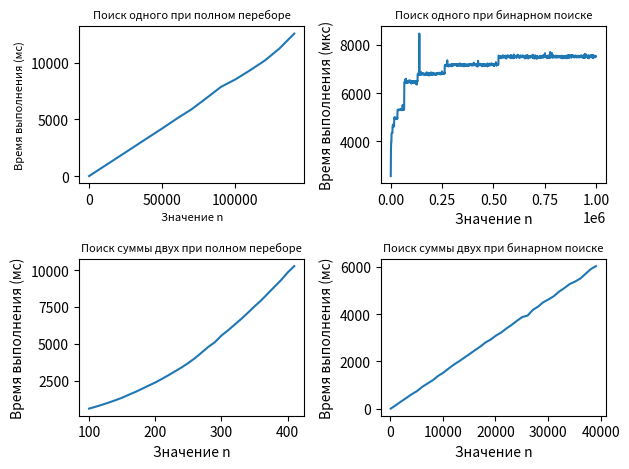

Python code for this plot:
import matplotlib.pyplot as plt
import numpy as np

n1 = [100,10100,20100,30100,40100,50100,60100,70100,80100,90100,100100,110100,120100,130100,140100]
x1 = [9.2,849.7,1690.1,2531,3377.7,4216.5,5084.5,5903.4,6873.9,7869.2,8541.8,9344,10199.1,11264.6,12567]

n2 = [100,1100,2100,3100,4100,5100,6100,7100,8100,9100,10100,11100,12100,13100,14100,15100,16100,17100,18100,19100,20100,21100,22100,23100,24100,25100,26100,27100,28100,29100,30100,31100,32100,33100,34100,35100,36100,37100,38100,39100,40100,41100,42100,43100,44100,45100,46100,47100,48100,49100,50100,51100,52100,53100,54100,55100,56100,57100,58100,59100,60100,61100,62100,63100,64100,65100,66100,67100,68100,69100,70100,71100,72100,73100,74100,75100,76100,77100,78100,79100,80100,81100,82100,83100,84100,85100,86100,87100,88100,89100,90100,91100,92100,93100,94100,95100,96100,97100,98100,99100,100100,101100,102100,103100,104100,105100,106100,107100,108100,109100,110100,111100,112100,113100,114100,115100,116100,117100,118100,119100,120100,121100,122100,123100,124100,125100,126100,127100,128100,129100,130100,131100,132100,133100,134100,135100,136100,137100,138100,139100,140100,141100,142100,143100,144100,145100,146100,147100,148100,149100,150100,151100,152100,153100,154100,155100,156100,157100,158100,159100,160100,161100,162100,163100,164100,165100,166100,167100,168100,169100,170100,171100,172100,173100,174100,175100,176100,177100,178100,179100,180100,181100,182100,183100,184100,185100,186100,187100,188100,189100,190100,191100,192100,193100,194100,195100,196100,197100,198100,199100,200100,201100,202100,203100,204100,205100,206100,207100,208100,209100,210100,211100,212100,213100,214100,215100,216100,217100,218100,219100,220100,221100,222100,223100,224100,225100,226100,227100,228100,229100,230100,231100,232100,233100,234100,235100,236100,237100,238100,239100,240100,241100,242100,243100,244100,245100,246100,247100,248100,249100,250100,251100,252100,253100,254100,255100,256100,257100,258100,259100,260100,261100,262100,263100,264100,265100,266100,267100,268100,269100,270100,271100,272100,273100,274100,275100,276100,277100,278100,279100,280100,281100,282100,283100,284100,285100,286100,287100,288100,289100,290100,291100,292100,293100,294100,295100,296100,297100,298100,299100,300100,301100,302100,303100,304100,305100,306100,307100,308100,309100,310100,311100,312100,313100,314100,315100,316100,317100,318100,319100,320100,321100,322100,323100,324100,325100,326100,327100,328100,329100,330100,331100,332100,333100,334100,335100,336100,337100,338100,339100,340100,341100,342100,343100,344100,345100,346100,347100,348100,349100,350100,351100,352100,353100,354100,355100,356100,357100,358100,359100,360100,361100,362100,363100,364100,365100,366100,367100,368100,369100,370100,371100,372100,373100,374100,375100,376100,377100,378100,379100,380100,381100,382100,383100,384100,385100,386100,387100,388100,389100,390100,391100,392100,393100,394100,395100,396100,397100,398100,399100,400100,401100,402100,403100,404100,405100,406100,407100,408100,409100,410100,411100,412100,413100,414100,415100,416100,417100,418100,419100,420100,421100,422100,423100,424100,425100,426100,427100,428100,429100,430100,431100,432100,433100,434100,435100,436100,437100,438100,439100,440100,441100,442100,443100,444100,445100,446100,447100,448100,449100,450100,451100,452100,453100,454100,455100,456100,457100,458100,459100,460100,461100,462100,463100,464100,465100,466100,467100,468100,469100,470100,471100,472100,473100,474100,475100,476100,477100,478100,479100,480100,481100,482100,483100,484100,485100,486100,487100,488100,489100,490100,491100,492100,493100,494100,495100,496100,497100,498100,499100,500100,501100,502100,503100,504100,505100,506100,507100,508100,509100,510100,511100,512100,513100,514100,515100,516100,517100,518100,519100,520100,521100,522100,523100,524100,525100,526100,527100,528100,529100,530100,531100,532100,533100,534100,535100,536100,537100,538100,539100,540100,541100,542100,543100,544100,545100,546100,547100,548100,549100,550100,551100,552100,553100,554100,555100,556100,557100,558100,559100,560100,561100,562100,563100,564100,565100,566100,567100,568100,569100,570100,571100,572100,573100,574100,575100,576100,577100,578100,579100,580100,581100,582100,583100,584100,585100,586100,587100,588100,589100,590100,591100,592100,593100,594100,595100,596100,597100,598100,599100,600100,601100,602100,603100,604100,605100,606100,607100,608100,609100,610100,611100,612100,613100,614100,615100,616100,617100,618100,619100,620100,621100,622100,623100,624100,625100,626100,627100,628100,629100,630100,631100,632100,633100,634100,635100,636100,637100,638100,639100,640100,641100,642100,643100,644100,645100,646100,647100,648100,649100,650100,651100,652100,653100,654100,655100,656100,657100,658100,659100,660100,661100,662100,663100,664100,665100,666100,667100,668100,669100,670100,671100,672100,673100,674100,675100,676100,677100,678100,679100,680100,681100,682100,683100,684100,685100,686100,687100,688100,689100,690100,691100,692100,693100,694100,695100,696100,697100,698100,699100,700100,701100,702100,703100,704100,705100,706100,707100,708100,709100,710100,711100,712100,713100,714100,715100,716100,717100,718100,719100,720100,721100,722100,723100,724100,725100,726100,727100,728100,729100,730100,731100,732100,733100,734100,735100,736100,737100,738100,739100,740100,741100,742100,743100,744100,745100,746100,747100,748100,749100,750100,751100,752100,753100,754100,755100,756100,757100,758100,759100,760100,761100,762100,763100,764100,765100,766100,767100,768100,769100,770100,771100,772100,773100,774100,775100,776100,777100,778100,779100,780100,781100,782100,783100,784100,785100,786100,787100,788100,789100,790100,791100,792100,793100,794100,795100,796100,797100,798100,799100,800100,801100,802100,803100,804100,805100,806100,807100,808100,809100,810100,811100,812100,813100,814100,815100,816100,817100,818100,819100,820100,821100,822100,823100,824100,825100,826100,827100,828100,829100,830100,831100,832100,833100,834100,835100,836100,837100,838100,839100,840100,841100,842100,843100,844100,845100,846100,847100,848100,849100,850100,851100,852100,853100,854100,855100,856100,857100,858100,859100,860100,861100,862100,863100,864100,865100,866100,867100,868100,869100,870100,871100,872100,873100,874100,875100,876100,877100,878100,879100,880100,881100,882100,883100,884100,885100,886100,887100,888100,889100,890100,891100,892100,893100,894100,895100,896100,897100,898100,899100,900100,901100,902100,903100,904100,905100,906100,907100,908100,909100,910100,911100,912100,913100,914100,915100,916100,917100,918100,919100,920100,921100,922100,923100,924100,925100,926100,927100,928100,929100,930100,931100,932100,933100,934100,935100,936100,937100,938100,939100,940100,941100,942100,943100,944100,945100,946100,947100,948100,949100,950100,951100,952100,953100,954100,955100,956100,957100,958100,959100,960100,961100,962100,963100,964100,965100,966100,967100,968100,969100,970100,971100,972100,973100,974100,975100,976100,977100,978100,979100,980100,981100,982100,983100,984100,985100,986100,987100,988100,989100,990100,991100,992100,993100,994100,995100,996100,997100,998100,999100]
x2 = [2569.6,3649.4,3971.7,3976.5,4312.7,4341.2,4352.8,4363.9,4351.9,4644.7,4643.1,4625.8,4700.4,4631.4,4621.5,4641.8,4621.6,4960.5,5001.1,4966.3,4944.5,4944.2,4977,4989.7,4970.3,4941.9,4963.5,4940.8,4967.6,4957.8,4945.3,4977.1,4939.5,5297.3,5303.3,5309,5292.2,5320.1,5314,5291,5300.1,5298.5,5306.4,5309.8,5298.8,5322.4,5306,5316.3,5305.4,5314.6,5308.3,5334.3,5308.5,5306.4,5287.8,5325.4,5296.5,5328.5,5508.6,5297.6,5333.2,5296.3,5309.4,5303,5305.2,5316.2,6450.2,6464.9,6472.3,6470.2,6406.5,6472.4,6573.5,6456.7,6587.5,6435,6471,6496.7,6412.9,6477.7,6492.9,6461.5,6490.9,6428.4,6477.7,6495.2,6443.5,6495.1,6477.6,6480.8,6527.8,6487.3,6503,6468.4,6446.2,6427.3,6430.1,6482.9,6514.4,6436.7,6394.4,6490.3,6439.1,6455.5,6431.1,6460.2,6450,6497.4,6461.2,6457.4,6409.6,6467.6,6412.5,6447.9,6485.3,6483.2,6483.1,6489.4,6490.8,6458.2,6482.7,6398.4,6452.8,6491.8,6493.9,6471.9,6350.1,6444.8,6467.8,6508.5,6477.3,6766.8,6792.4,6763.1,6815.7,6774,6797.9,6745.1,6784.2,8454.6,6785.2,6764.9,6797.3,6746.3,6793.6,6785.4,6770.8,6870.1,6828.4,6786.3,6819.8,6756.9,6779.3,6793.1,6807.4,6797,6777.9,6774,6786,6819.8,6818.3,6808.1,6796.7,6742.3,6740.8,6776.7,6788.9,6788.1,6755.7,6786.8,6801.6,6789.8,6779.6,6779,6788.6,6856.4,6745.9,6769.2,6765.7,6805,6767.5,6792.6,6747.5,6832.8,6787.7,6790.7,6720.5,6754.6,6788.2,6749.1,6801.9,6824.1,6763.6,6756.2,6838.1,6845.2,6754.8,6766.1,6752.8,6842.7,6764.8,6742.7,6778.3,6788.9,6812,6787.7,6780.3,6836.7,6822.7,6759.1,6802.1,6783.3,6800.6,6785.3,6782.8,6788.5,6754.7,6789.6,6788.3,6777.8,6800.2,6801.9,6752.4,6830.1,6808.4,6780.2,6782.2,6808.7,6789.1,6803,6832.4,6791.9,6799.1,6788.3,6840.2,6774.7,6819.6,6825.3,6793.5,6815.2,6796.3,6789,6788.6,6769.8,6826.9,6779.8,6789.7,6806.2,6819.5,6892,6817.2,6850.4,6809.7,6784.7,6804.5,6808.4,6789.3,6811.5,6823.1,6822.3,6823.6,6855.4,6800.1,7135.6,7149.9,7168.7,7147.9,7158,7110.6,7114.4,7158.5,7161.6,7168,7154,7243.4,7350.7,7227.4,7113.4,7108.4,7118.9,7134.3,7098.8,7149.1,7129.2,7161.3,7161.6,7179.3,7158.6,7109,7117.1,7152.6,7157.2,7154.6,7170.1,7187.6,7177.3,7104.5,7175,7154,7181.7,7144.3,7184.9,7178.5,7124.4,7148,7161.9,7204.9,7152.2,7157.9,7172,7170,7149.7,7187.6,7162,7154.1,7198.7,7151.8,7158.3,7160.5,7191,7174.6,7132.6,7162.4,7118.5,7117.8,7201,7131.5,7173.7,7136.8,7177.4,7189.4,7163,7184.4,7155.2,7130.8,7210.2,7184.3,7221.6,7164.5,7145.7,7177.5,7126.6,7172.9,7179.1,7159.4,7144,7186.5,7166.1,7159.1,7123.1,7151.4,7188.2,7158.3,7164.7,7104.7,7146.3,7125.1,7199.6,7202.6,7148.7,7107.3,7134.4,7181.4,7190.6,7131.7,7134.5,7168.4,7127.1,7141.1,7120,7173.9,7176.1,7107.1,7136.3,7180.3,7150.4,7122.4,7162,7122.2,7175.5,7139.2,7127.1,7185.6,7192,7200.9,7156.6,7180.7,7174.5,7182.9,7205.5,7152.8,7177.5,7166.9,7147,7169.4,7151.8,7136.1,7139.3,7174.9,7183.2,7173.7,7142.8,7158.9,7164.4,7256.6,7206.6,7165.4,7160.2,7158.4,7172.7,7149.2,7155.6,7165.8,7183.6,7156.4,7180,7124.7,7172.6,7162,7113.2,7177.3,7151.9,7192.3,7095.2,7158.9,7331,7205.5,7164.1,7151.5,7170.4,7146.3,7159.8,7182.8,7209.6,7159.2,7204.4,7196.3,7148.5,7201.7,7184.6,7197.6,7142.2,7162.1,7174.7,7190.8,7109.5,7166.6,7172.5,7165,7203.6,7182.4,7156.3,7159.2,7124,7187.5,7148,7109,7144.4,7193.9,7152.3,7150.1,7172.8,7148.5,7132.5,7139.7,7143.5,7163.2,7182,7176.7,7163.5,7099.7,7175.8,7221.5,7138.6,7163.8,7188.5,7161.5,7128.1,7157.4,7200.9,7182.7,7147.8,7216.6,7179.6,7156.5,7158.6,7141.3,7191.8,7171.6,7174.5,7194.6,7229.6,7179.1,7167.9,7185.8,7203.7,7151.2,7157.9,7159.9,7203,7175.9,7152.8,7117.6,7156.1,7135.4,7167,7186,7187.7,7172.1,7200.2,7157,7198.3,7275.9,7183.2,7174.3,7128.1,7181.5,7200,7197.3,7197.1,7154.1,7186.1,7193.4,7174.6,7183.8,7547.2,7541.3,7515.4,7525.7,7473.1,7486.9,7472.8,7510.8,7462.4,7519.9,7440,7464.7,7476.1,7460.1,7464.4,7438.3,7495.4,7508.8,7481.1,7506.2,7557.2,7560.4,7505.7,7532,7495.9,7458.9,7500,7520.4,7499.8,7496.1,7497.6,7470,7517.1,7530.3,7485.1,7542.1,7518.9,7429.5,7425.3,7537.8,7483.8,7490.4,7502,7478,7555.5,7529.5,7502.3,7545.9,7497.4,7496.5,7531,7516.9,7482.6,7478.5,7464,7501.1,7478.4,7548.5,7472.7,7518.5,7564.3,7502.7,7440.8,7541.7,7502.2,7514.7,7456.4,7508.7,7474.3,7530.5,7486.9,7440.6,7436.2,7518.3,7590.9,7503.6,7482,7459.6,7543.8,7482.7,7501.7,7523.5,7508,7500.7,7511.1,7526.4,7458.7,7462.4,7499.4,7482.4,7471.7,7548.9,7582.1,7511.3,7492.4,7555.6,7540,7552.3,7514.7,7513.3,7460,7469.6,7472.7,7531.9,7463.7,7470.3,7518,7555.1,7538.4,7528,7512.3,7501.3,7510.5,7478.9,7537.9,7521.7,7501.2,7511.2,7553.6,7518.8,7497.3,7498.2,7512.9,7535.3,7464.5,7451.9,7509.5,7528.1,7520.8,7426.1,7525.8,7544.4,7493.5,7484.7,7455.7,7551.6,7473.5,7521.9,7486.7,7528.3,7556.3,7496.7,7548.5,7493.7,7428.7,7479.4,7487.3,7515.8,7477.4,7509.2,7504.1,7474.7,7527,7479.2,7525.5,7468.7,7536.4,7517.2,7491,7525.1,7541.1,7539.3,7500.7,7525,7478.4,7549.5,7458.3,7577.8,7539.8,7536.3,7509.1,7432.8,7503.7,7491.3,7523.7,7505.5,7433.1,7461.6,7557.5,7471.4,7519.7,7493.8,7431.1,7510.3,7517.2,7503.4,7458.3,7418.6,7523.9,7475.7,7500.1,7465.2,7484.3,7461,7484.2,7494.7,7486.7,7476.7,7469.3,7518.3,7491.6,7517.1,7461,7537.7,7440.6,7509.9,7467.9,7523.2,7524.4,7521.3,7476.9,7513.7,7507.8,7522.7,7542.7,7510.8,7459.2,7509.2,7487,7481.8,7573.3,7540.3,7518.6,7544.4,7549.4,7587.7,7645,7486.7,7483.2,7502.7,7507.1,7510.5,7488,7520.2,7483.2,7509.2,7439.5,7486.5,7477.1,7535.8,7476.9,7548.5,7495.9,7509,7458.1,7542,7504.9,7477.9,7495.2,7448.4,7548,7693.5,7517.9,7552.8,7504.6,7470.9,7512.4,7525.9,7509.9,7657.8,7498.1,7500.5,7524,7587.3,7453.4,7490.4,7508.9,7503.9,7494.9,7501.5,7505.2,7495.5,7479.9,7482.6,7484.2,7468.3,7527.1,7512.4,7535.6,7544.6,7502.2,7468.4,7501.6,7506,7477.3,7495.4,7488,7469.9,7539.9,7523.7,7509.4,7509.9,7509.5,7480.7,7504.2,7496.3,7492.2,7474.4,7486.8,7525.5,7481.6,7512.3,7464.8,7471.1,7510.2,7507.4,7541.3,7448.6,7454.9,7471.3,7434.5,7511,7464.4,7503.1,7501.2,7516,7504.8,7528.1,7506.7,7514.1,7440.7,7507.1,7533.8,7490.3,7455.7,7477.6,7501.3,7531.6,7474.8,7522.4,7543.6,7536.5,7435.6,7468.3,7475,7464.2,7544.1,7464.8,7504.2,7564,7475.3,7450.7,7526.9,7540.7,7468.2,7565.7,7493.4,7530.1,7493.5,7493.7,7550.7,7527.9,7538.7,7485.8,7456.7,7492.1,7538.5,7570,7523.5,7540.9,7560.4,7490.5,7520.8,7513.3,7522.1,7547.5,7491.9,7532.3,7464.2,7478.4,7540.7,7493.8,7502.6,7507.8,7538.7,7482.1,7548.9,7527.6,7508.4,7525.6,7491.4,7466.6,7472.3,7486.4,7537.9,7509.8,7511.7,7531.2,7541.9,7533.1,7527.5,7502.3,7487.1,7466.4,7511.9,7497.4,7531.1,7496.4,7517.6,7487,7552.9,7511.4,7478.9,7520.5,7542.2,7534.9,7542.4,7492.3,7502.1,7470.6,7468.6,7535.3,7531.4,7452,7497.2,7496.8,7465.3,7585.4,7498.8,7508.9,7469.4,7607.9,7465.6,7485.3,7603.6,7499.4,7557.8,7529.3,7537.5,7504.8,7518.5,7504.5,7493.2,7527,7442.2,7478.5,7561.4,7487.6,7516.2,7436.8,7517.7,7464.7,7549.6,7480.1,7477.1,7497.8,7498.9,7488.6,7529.7,7519.9,7569.9,7568.7,7499.5,7484.9,7537.4,7488.1,7518.8,7543.2,7443,7566.1,7447.7,7540.5,7565.3,7496.9,7482.3,7478.4,7480,7522.9,7481,7484.6,7534.4,7482.9,7507.8,7537.1,7515.6]

n3 = [100,110,120,130,140,150,160,170,180,190,200,210,220,230,240,250,260,270,280,290,300,310,320,330,340,350,360,370,380,390,400,410]
x3 = [614.2,739.9,879.1,1026.4,1185.7,1350.7,1550.3,1742.6,1953.4,2171.2,2379.7,2622.9,2874.7,3138.5,3406.6,3702.4,4028.5,4404.4,4784.8,5107.3,5557.7,5911.4,6301.3,6688,7104.5,7536.7,7940.3,8398.2,8857,9310.3,9827.4,10263.8]

n4 = [100,1100,2100,3100,4100,5100,6100,7100,8100,9100,10100,11100,12100,13100,14100,15100,16100,17100,18100,19100,20100,21100,22100,23100,24100,25100,26100,27100,28100,29100,30100,31100,32100,33100,34100,35100,36100,37100,38100,39100]
x4 = [15.2,163.9,320.7,469.7,623.2,754.9,933.8,1073.3,1213.7,1390.5,1531.4,1704,1869.8,2010.9,2164.2,2317.5,2475.2,2625.2,2800.8,2925.5,3092.3,3222.3,3394.5,3546,3717.9,3873.6,3933.1,4172.5,4311.8,4498.4,4617.9,4752.9,4946.1,5092.8,5261.4,5364.3,5490.2,5688.6,5887.7,6018.6]

fig, ((ax1, ax2), (ax3, ax4)) = plt.subplots(2, 2)

# первый график
ax1.plot(n1, x1)
ax1.set_title('Поиск одного при полном переборе', fontsize=8)
ax1.set_xlabel('Значение n', fontsize=8)
ax1.set_ylabel('Время выполнения (мс)', fontsize=8)

# второй график
ax2.plot(n2, x2)
ax2.set_title('Поиск одного при бинарном поиске', fontsize=8)
ax2.set_xlabel('Значение n')
ax2.set_ylabel('Время выполнения (мкс)')

# третий график
ax3.plot(n3, x3)
ax3.set_title('Поиск суммы двух при полном переборе', fontsize=8)
ax3.set_xlabel('Значение n')
ax3.set_ylabel('Время выполнения (мс)')

# четвертый график
ax4.plot(n4, x4)
ax4.set_title('Поиск суммы двух при бинарном поиске', fontsize=8)
ax4.set_xlabel('Значение n')
ax4.set_ylabel('Время выполнения (мс)')

# вывод графиков
plt.tight_layout()
plt.show()